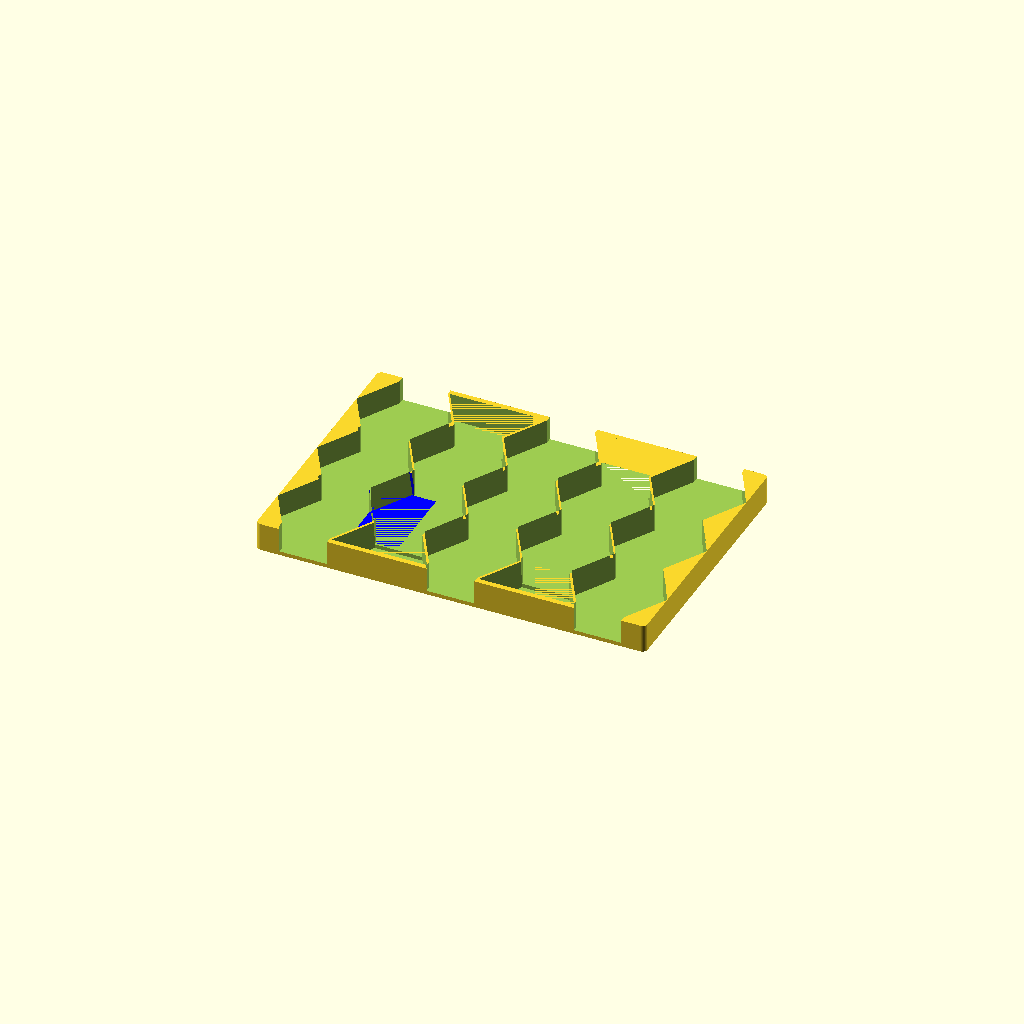
Cell 1: rendered with the file's own defaults.
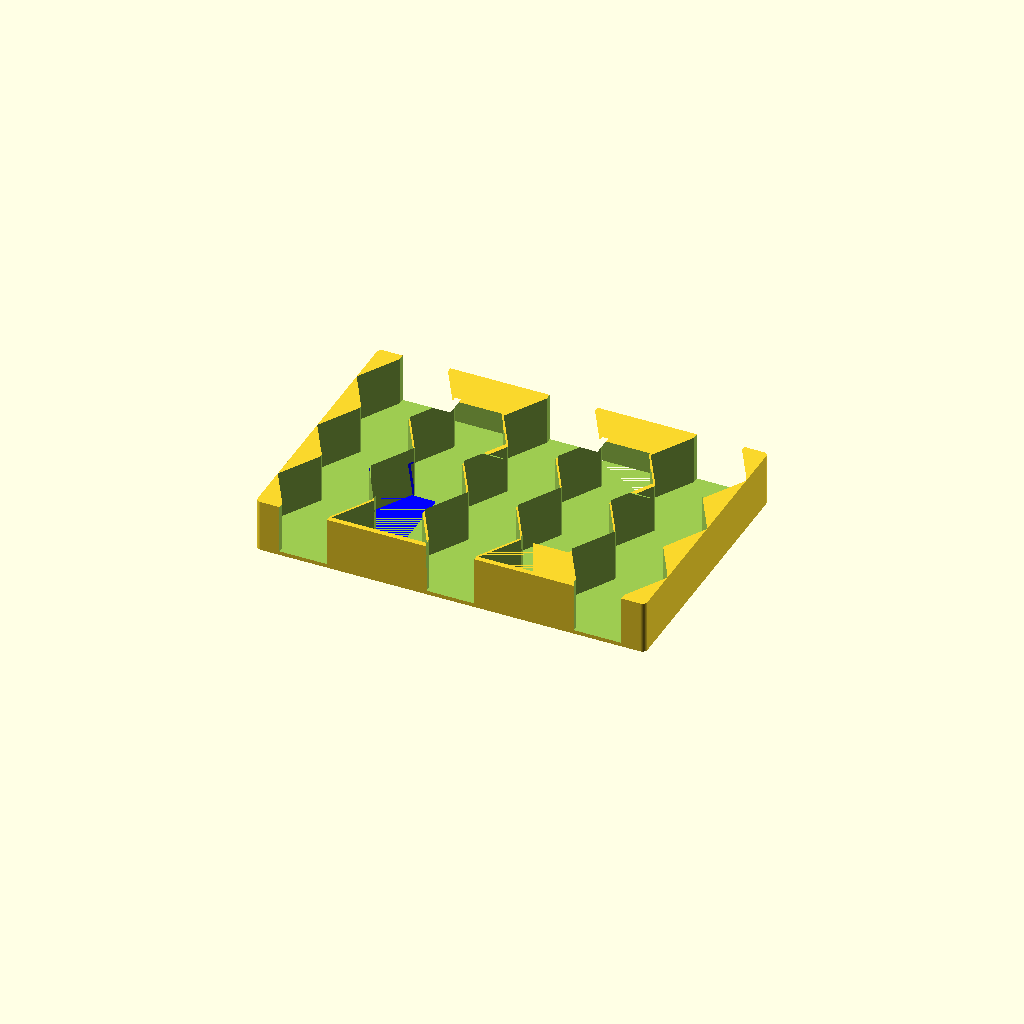
Cell 2: the same model with token_stack_height = 8.
All cells are drawn from one camera (rotation 55°, 0°, 25°, orthographic, colour scheme Cornfield), so only the parameter changes between them.
The OpenSCAD source (renders/gloomhaven/hex_tile_boxes/tile_box_4x.scad):
include <../gloomhaven_const.scad>
use <shapes/roundcube_2d.scad>
use <shapes/regular_polygon.scad>
use <./base_stacked_token_box.scad>

$fn = 100;
token_stack_height = 4;

// TODO fix parameterization of base_box since size values are needed for cutout calculations
base_box_floor = 2 * GENERAL_WALL_THICKNESS;
base_box_x = TOKEN_BOX_X;
base_box_y = TOKEN_BOX_Y;
base_box_z = token_box_z(token_stack_height);

union() {
    difference() {
        base_stacked_token_box(token_stack_height);

        // 3-2-3-2-3 hex rows
        // hexagonal array
        translate(
            [
                0,
                (base_box_y - (HEX_ROW_MAX_COUNT * 2 * HEX_TOKEN_SLOT_APOTHEM + (HEX_ROW_MAX_COUNT - 1) * GENERAL_WALL_THICKNESS)) / 2, // center array
                base_box_z + base_box_floor, // raise array
            ]
        )
            rotate(a=[0, 180, 0])
                rotate(a=[0, 0, 90])
                    linear_extrude(height=base_box_z)
                        translate([HEX_TOKEN_SLOT_APOTHEM, HEX_TOKEN_SLOT_RADIUS, 0]) {
                            for (i = [0:HEX_NUM_ROWS - 1]) {
                                translate([(i % 2) * (HEX_TOKEN_SLOT_APOTHEM + GENERAL_WALL_THICKNESS / 2), i * (3 * HEX_TOKEN_SLOT_RADIUS / 2 + GENERAL_WALL_THICKNESS)]) {
                                    // short alternate rows
                                    for (j = [0:(HEX_ROW_MAX_COUNT - 1) - (i % 2)])
                                        translate([j * (2 * HEX_TOKEN_SLOT_APOTHEM + GENERAL_WALL_THICKNESS), 0, 0])
                                            regular_polygon(6, HEX_TOKEN_SLOT_RADIUS);
                                }
                                if (i % 2 == 0) {
                                    translate(v=[-HEX_TOKEN_SLOT_RADIUS, i * (3 * HEX_TOKEN_SLOT_RADIUS / 2 + GENERAL_WALL_THICKNESS) - HEX_TOKEN_SLOT_RADIUS / 2])
                                        square(size=[base_box_x + 5, HEX_TOKEN_SLOT_RADIUS]);
                                } else {
                                    // only remove center dividers on short rows
                                    translate(
                                        v=[
                                            (base_box_y - (HEX_ROW_MAX_COUNT * 2 * HEX_TOKEN_SLOT_APOTHEM + (HEX_ROW_MAX_COUNT - 1) * GENERAL_WALL_THICKNESS)) / 2 - 4 * GENERAL_WALL_THICKNESS,
                                            i * (3 * HEX_TOKEN_SLOT_RADIUS / 2 + GENERAL_WALL_THICKNESS) - (HEX_TOKEN_SLOT_RADIUS) / 2,
                                        ]
                                    )
                                        square(size=[2 * (HEX_ROW_MAX_COUNT - 1) * (HEX_TOKEN_SLOT_APOTHEM + GENERAL_WALL_THICKNESS), HEX_TOKEN_SLOT_RADIUS]);
                                }
                            }
                        }

        // remove walls for 3-hex cone tile
        color("BLUE")
            translate(
                v=[
                    3 * HEX_TOKEN_SLOT_RADIUS / 2,
                    ( (base_box_y - HEX_ROW_MAX_COUNT * (2 * HEX_TOKEN_SLOT_APOTHEM + GENERAL_WALL_THICKNESS)) / 2) + HEX_TOKEN_SLOT_APOTHEM + GENERAL_WALL_THICKNESS,
                    base_box_floor,
                ]
            )
                cube(size=[HEX_TOKEN_SLOT_RADIUS, 2 * (HEX_TOKEN_SLOT_APOTHEM), base_box_z + 5]);
    }
}
Customizer parameters (derived from the source; name, type, default, range or options):
token_stack_height: number, default 4
